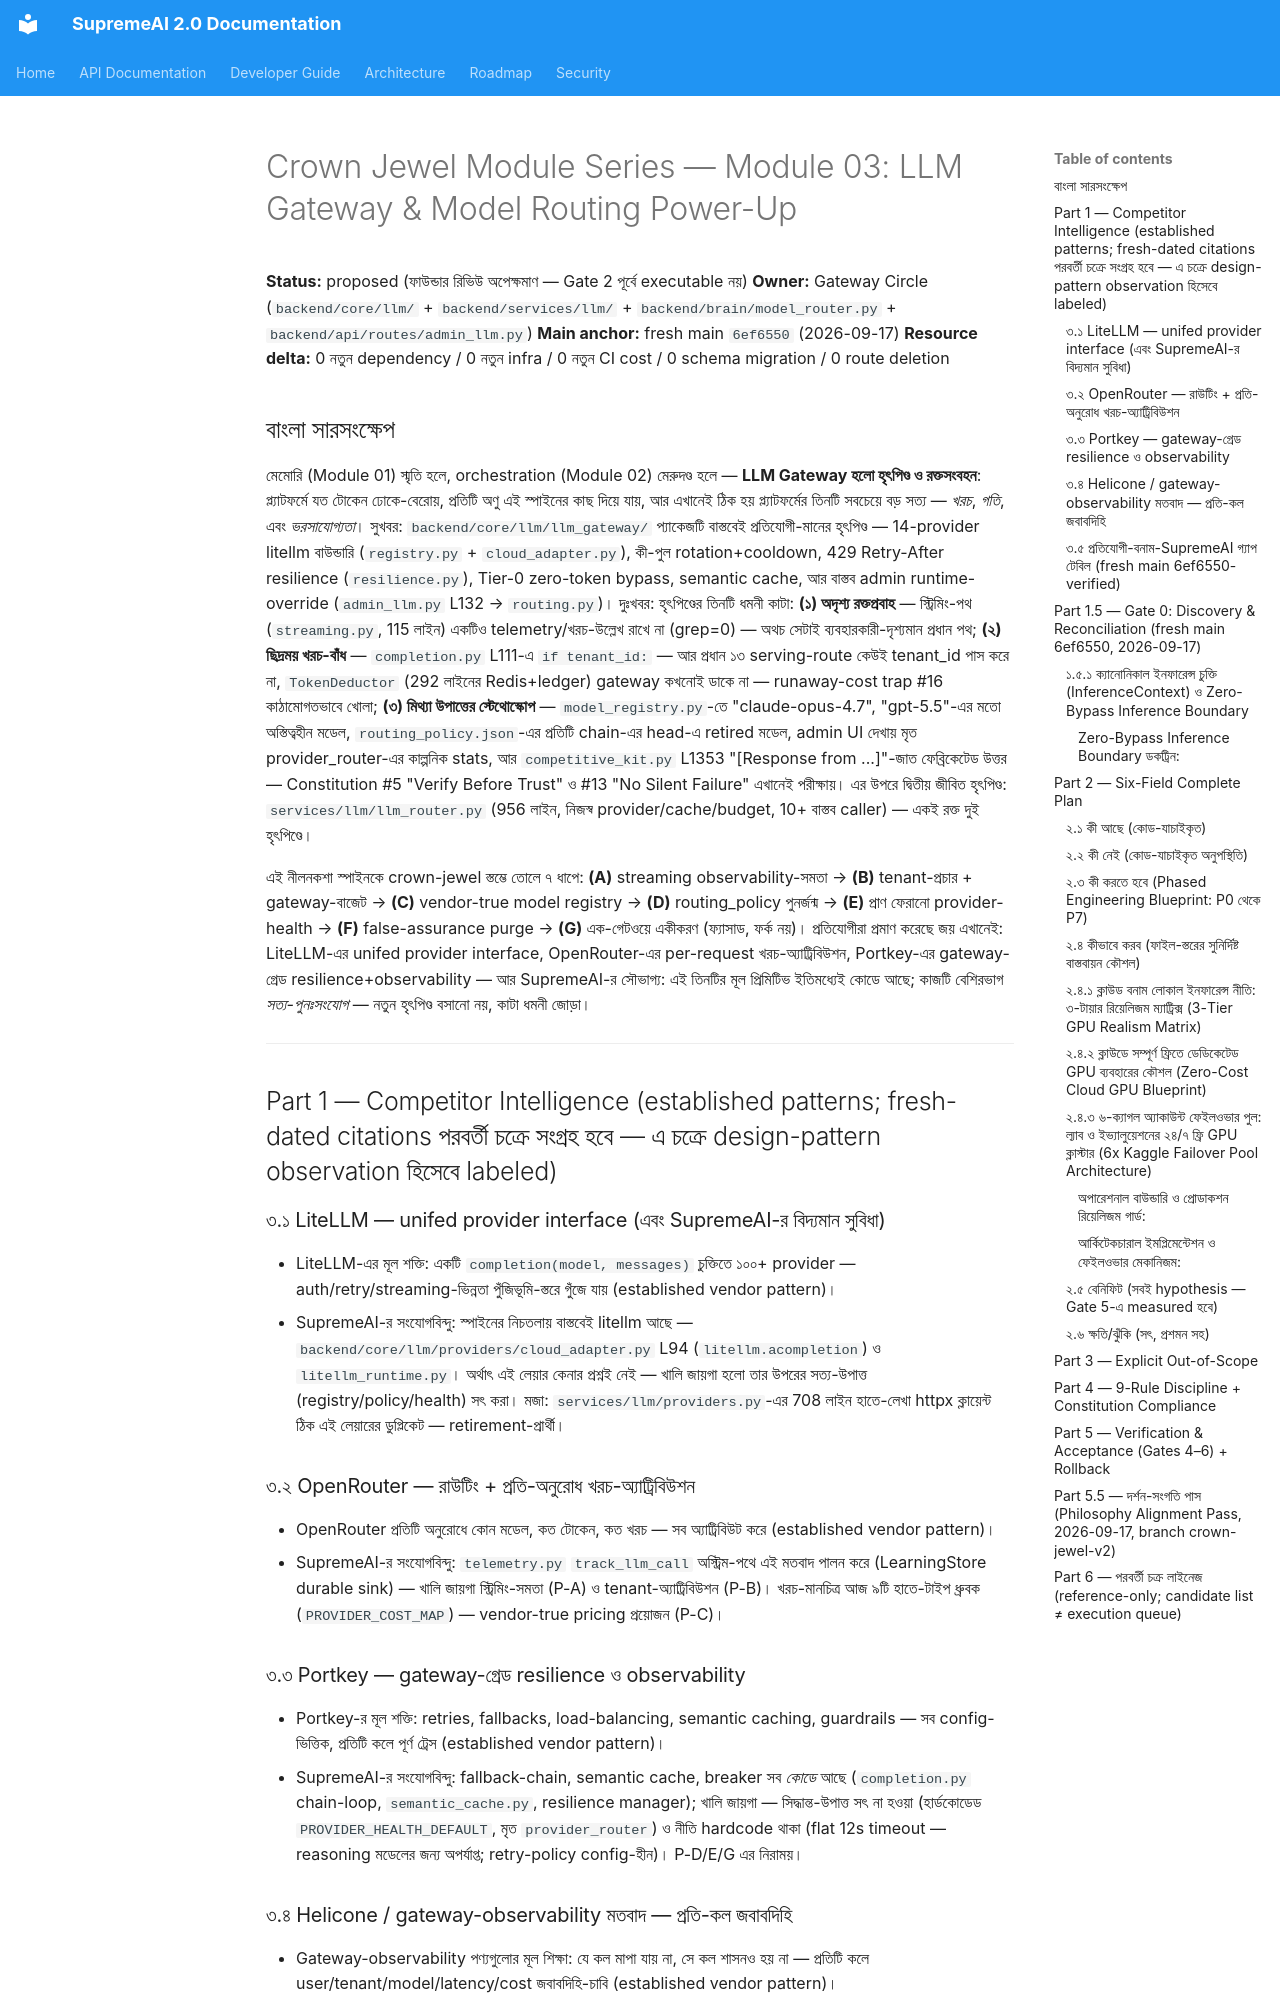

repository: SaifulHaqueNiloy/supremeai · page: plans/crown_jewel_series/MODULE_03_LLM_GATEWAY_POWER_UP_2026-09-17/index.html · generator: mkdocs

---
id: crown-jewel-module-03-llm-gateway-power-up-v1-2026-09-17
title: "Crown Jewel Module Series — Module 03: LLM Gateway & Model Routing Power-Up (Inference-Spine-কে সৎ, পরিমাপযোগ্য ও এক-দরজার খরচ-সীমান্ত করা — প্ল্যাটফর্মের প্রতিটি টোকেনের নিয়ন্ত্রণকেন্দ্রকে সবচেয়ে শক্তিশালী করার পূর্ণাঙ্গ নীলনকশা, বাংলা)"
status: proposed
document_role: architecture
owner_circle: Gateway Circle (backend/core/llm/ — llm_gateway/ + providers/ + telemetry.py + free_tier_tracker.py + backend/brain/model_router.py + backend/services/llm/ + backend/api/routes/admin_llm.py)
target_scope: supremeai_internal
scope: "Crown Jewel Module Series-এর চক্র ৩ — একটি মডিউল (LLM Gateway & Model Routing), একটি সম্পূর্ণ power-up নীলনকশা। কী আছে → কী নেই → কী করতে হবে → কীভাবে করব → বেনিফিট → ক্ষতি/ঝুঁকি (Gate 1 six-field) — fresh main 6ef6550 (2026-09-17) sed/grep/wc-যাচাইকৃত কোড-প্রমাণে; PLAN_LIFECYCLE_POLICY.md কঠোর অনুসরণ; প্রতিটি ধাপে flag+kill-switch; 721-route surface-এ zero-regression লক্ষ্য"
depends_on:
  - "backend/core/llm/llm_gateway/completion.py (CompletionMixin.acompletion — THE main entry, 561 লাইন, wc-verified: cache → CostGuard → Tier-0 → optimizer → chain-loop → telemetry)"
  - backend/core/llm/llm_gateway/streaming.py (StreamingMixin._stream_completion, 115 লাইন — track_llm_call/langfuse/cost grep-count = 0, wc-verified)
  - backend/core/llm/llm_gateway/registry.py (_MODEL_KEY_MAP 14 providers, _ProviderKeyPool rotation+cooldown, _RETIRED_MODELS L46-50 sed-verified)
  - backend/core/llm/llm_gateway/routing.py (RoutingMixin._build_call_chain + set_runtime_override — admin override বাস্তব, admin_llm.py-যাচাইকৃত)
  - backend/core/llm/llm_gateway/gateway.py (_router property L79-85 — ডিফল্ট unittest.mock.MagicMock sed-verified)
  - backend/core/llm/providers/cloud_adapter.py (CloudProviderAdapter → litellm.acompletion — বাস্তব provider HTTP boundary + PLAN-001 Anthropic cache_control)
  - backend/core/llm/telemetry.py (track_llm_call — অস্ট্রিম-পথে লাইভ; LearningStore durable sink + token calibration EMA)
  - backend/core/llm/free_tier_tracker.py (457 লাইন — RPM/TPM/RPD বাজেট, brain/model_router.py-এ পরামর্শকৃত)
  - backend/core/llm/provider_router.py (117 লাইন, LatencyAwareWeightedRouter — record_result/set_readiness-এর কোনো production caller নেই, grep-verified; তবু admin_llm.py এর stats পড়ে)
  - backend/brain/model_router.py (416 লাইন ফ্যাসাড — ~30 importer; route_and_stream fallback L405-406 স্থায়ী "Hello"/" World" yield sed-verified)
  - "backend/brain/model_registry.py (fabricated মডেল-নাম: claude-opus-4.7/gpt-5.5/gemini-3.5-flash/grok-4.3/glm-5/kimi-k2.6 — L17-176 sed-verified)"
  - backend/services/llm/llm_router.py (956 লাইন — দ্বিতীয় জীবিত স্ট্যাক, 10+ agent/tool caller; providers.py 708 লাইন হাতে-লেখা provider)
  - backend/config/routing_policy.json (প্রতিটি complexity-chain-এর head-এ retired gemini-2.0-flash/gemini-1.5-pro — grep-verified)
  - backend/core/competitive_kit.py L1353-1360 (_call_llm ফেব্রিকেটেড "[Response from ...]" রিটার্ন — sed-verified, defect register §7.2)
  - backend/api/routes/chat.py L233 (tenant_id ছাড়া acompletion — CostGuard bypass, sed-verified)
  - backend/api/routes/admin_llm.py (বাস্তব admin override POST + মৃত provider_router stats পাঠ)
  - docs/audits/SUPREMEAI_CANONICAL_DEFECT_AND_FAILURE_REGISTER.md (§7.2 fake MultiLLMRouter, trap #16 runaway-cost, trap #17 tool-call, trap #19 fallback-semantic-mismatch)
  - frontend/src/components/dashboard/LlmGatewayPage.tsx (219 লাইন, /llm-gateway route — বাস্তব /api/admin/llm/* wired)
implements:
  - Streaming-পথে পর্যবেক্ষণযোগ্যতা-সমতা — streaming.py-এ track_llm_call + খরচ-গণনা যোগ করা (আজ 0 উল্লেখ — ব্যবহারকারী-দৃশ্যমান প্রধান ট্রাফিক অদৃশ্য)
  - Gateway-স্তরের খরচ-নীতি — প্রতিটি serving route থেকে tenant_id প্রচার + TokenDeductor/CostGuard প্রয়োগ (trap #16 কাঠামোগত নিরাময়)
  - "Constitution #11 \"Memory Must Compound\"-এর inference-স্পর্শ: প্রতিটি (স্ট্রিমিং-সহ) LLM-কল telemetry → LearningStore → routing-শেখায় প্রবাহিত"
supersedes: []
superseded_by: []
source_of_truth: false  # proposed বিশ্লেষণ-নীলনকশা; সম্পাদন শুধুই ফাউন্ডার অনুমোদনের পরে (Gate 2); প্রতিটি Phase আলাদা ছোট execution প্ল্যান
last_verified: "2026-09-17 (fresh main 6ef6550: streaming.py wc 115 + grep track_llm_call|langfuse|cost = 0; completion.py L111 'if tenant_id' sed-verified; chat.py L233 tenant_id-হীন acompletion sed-verified; model_registry.py fabricated নাম L17-176 sed-verified; routing_policy.json retired-head grep-verified; provider_router.py wc 117 + caller grep = self+test; competitive_kit.py L1353-1360 sed-verified; model_router.py L405-406 'Hello'/' World' sed-verified; gateway.py MagicMock-default L79-85 sed-verified)"
code_evidence:
  - "backend/core/llm/llm_gateway/streaming.py — 115 লাইন; grep -c \"track_llm_call|langfuse|cost\" = 0 — স্ট্রিমিং পথ telemetry/খরচের অন্ধ-ছিদ্র (কনট্রাস্ট: completion.py-এ দুটোই আছে)"
  - backend/core/llm/llm_gateway/completion.py L111 — `if tenant_id:` — CostGuard কেবল tenant_id পাস হলে; chat.py:233, task_workspace.py:73, reasoning.py:77 ইত্যাদি ১৩ route কোনোটাই tenant_id পাস করে না → প্রধান পথে বাজেট-গার্ড bypassed
  - backend/core/llm/token_deductor.py (292 লাইন, Redis+ledger) — gateway কখনো ডাকে না; কেবল billing_api + ৩ agent — খরচ-হিসাব স্পাইনের বাইরে দ্বীপে বন্দি
  - backend/brain/model_registry.py L17-176 — "claude-opus-4.7", "gpt-5.5", "gemini-3.5-flash", "grok-4.3", "glm-5", "kimi-k2.6" — অস্তিত্বহীন মডেল; performance_enhancer.py `_resolve_registry_model` (L257) alias-স্তর দিয়ে সেরামতো ঠিক করে — মিথ্যা উপাত্তের উপর প্যাচ
  - backend/config/routing_policy.json L5-26 — প্রতিটি complexity-chain ও fallback-এর head-এ `gemini/gemini-2.0-flash` / `gemini/gemini-1.5-pro`, যা registry.py _RETIRED_MODELS (L46-50) — রানটাইমে স্কিপ; head-অবস্থান কার্যত মৃত config; `task_overrides` কী-টি RoutingMixin কখনো পড়ে না (settings.task_models পড়ে)
  - backend/core/llm/provider_router.py — 117 লাইন; record_result/set_readiness-এর production caller শূন্য (grep-verified) → admin_llm.py:61 stats সবসময় unavailable/0ms দেখায়; সিদ্ধান্ত-পথে স্বাস্থ্য-উপাত্ত হার্ডকোডেড (advanced_model_router.py:381, performance_aware_router.py:22)
  - backend/core/competitive_kit.py L1353-1360 — `_call_llm` = asyncio.sleep(0.1) → "[Response from {provider}/{model}] P
